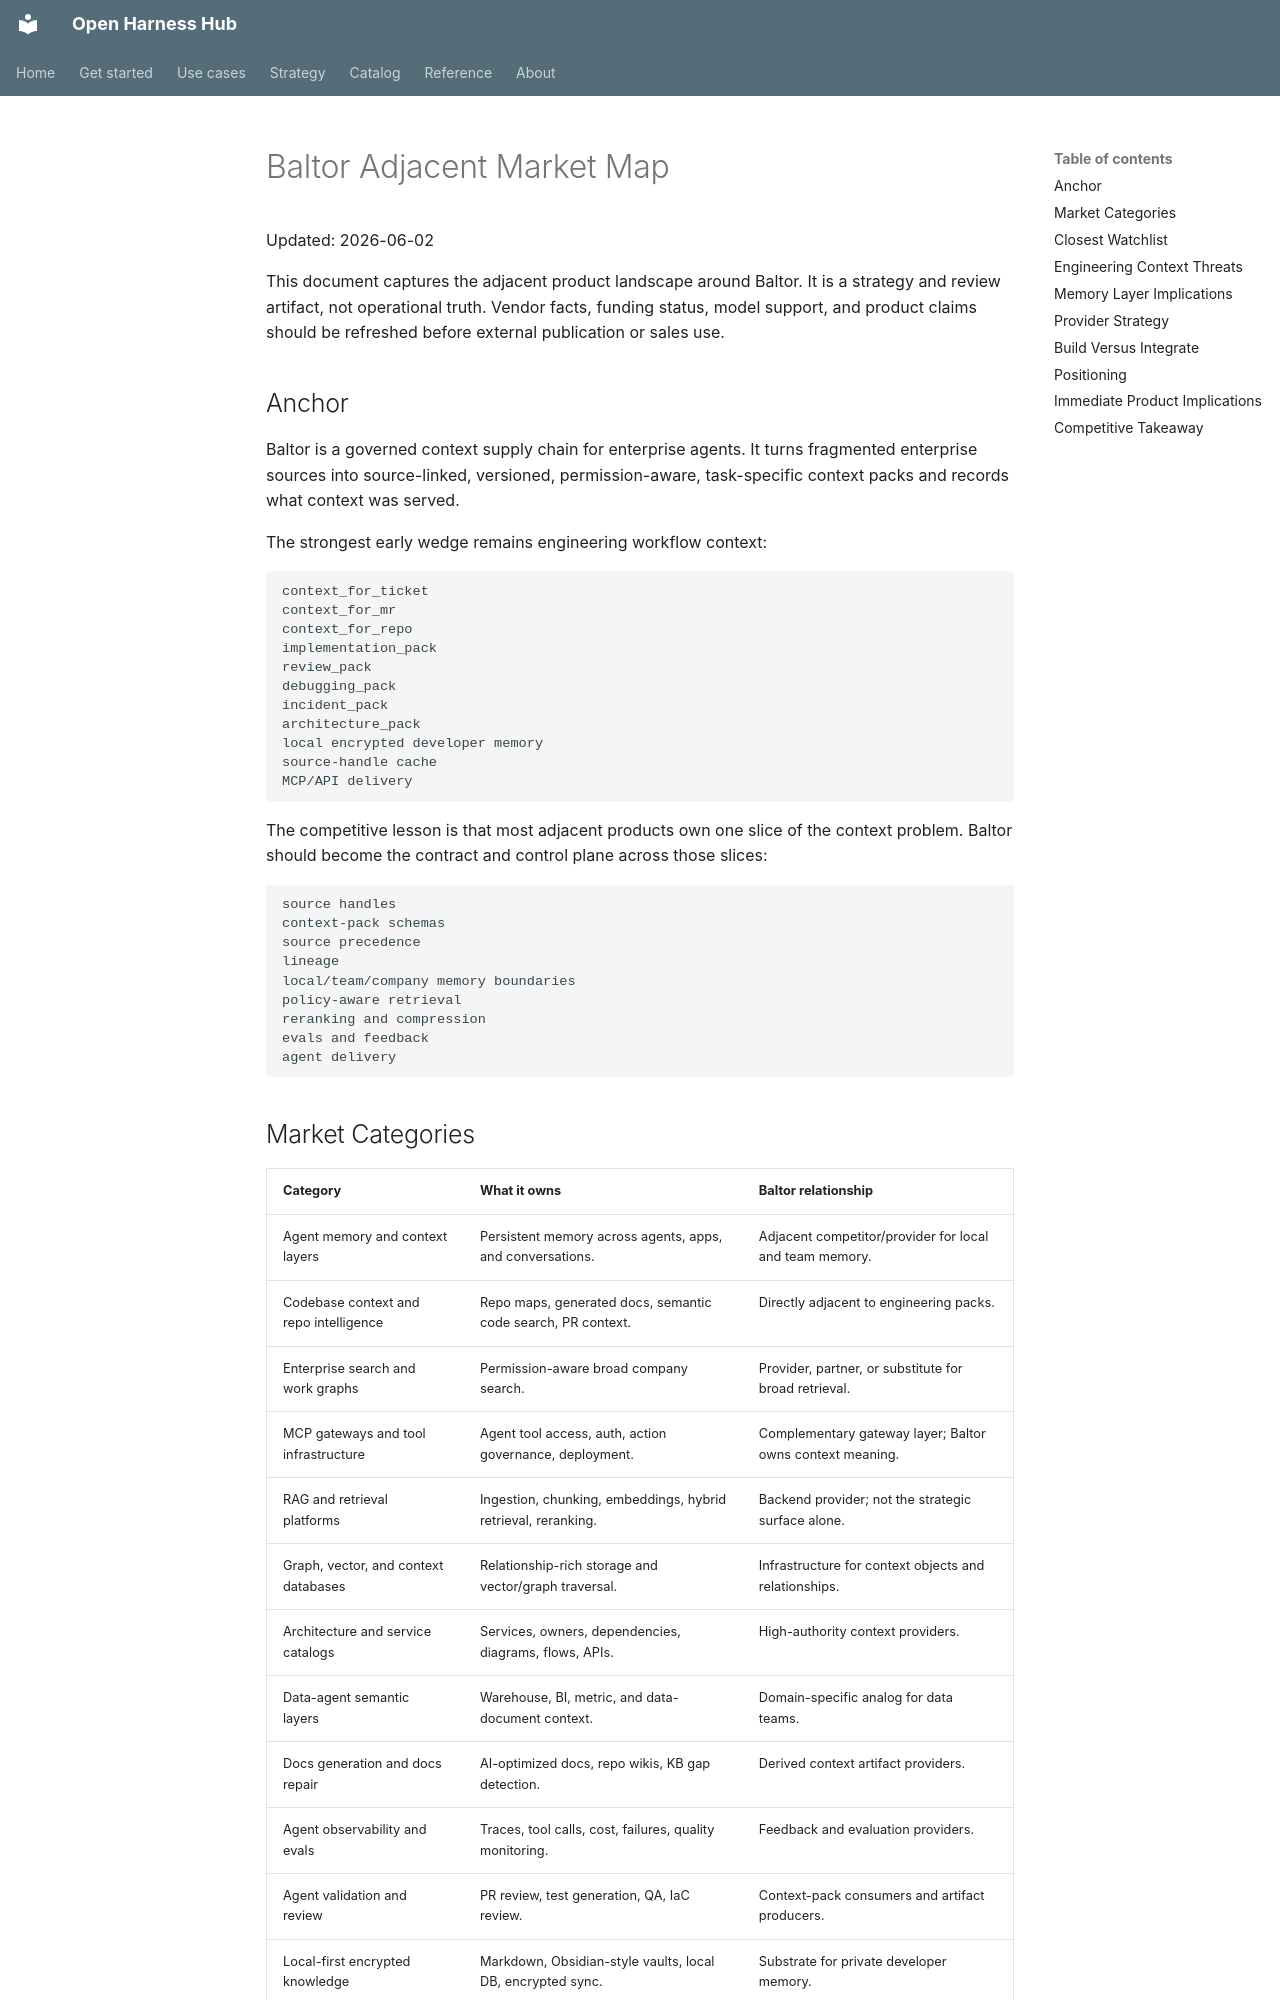

repository: Amarel-Taylor-Scott/open-harness-hub · page: strategy/baltor-adjacent-market-map/index.html · generator: mkdocs

# Baltor Adjacent Market Map

Updated: 2026-06-02

This document captures the adjacent product landscape around Baltor. It is a
strategy and review artifact, not operational truth. Vendor facts, funding
status, model support, and product claims should be refreshed before external
publication or sales use.

## Anchor

Baltor is a governed context supply chain for enterprise agents. It turns
fragmented enterprise sources into source-linked, versioned, permission-aware,
task-specific context packs and records what context was served.

The strongest early wedge remains engineering workflow context:

```text
context_for_ticket
context_for_mr
context_for_repo
implementation_pack
review_pack
debugging_pack
incident_pack
architecture_pack
local encrypted developer memory
source-handle cache
MCP/API delivery
```

The competitive lesson is that most adjacent products own one slice of the
context problem. Baltor should become the contract and control plane across
those slices:

```text
source handles
context-pack schemas
source precedence
lineage
local/team/company memory boundaries
policy-aware retrieval
reranking and compression
evals and feedback
agent delivery
```
